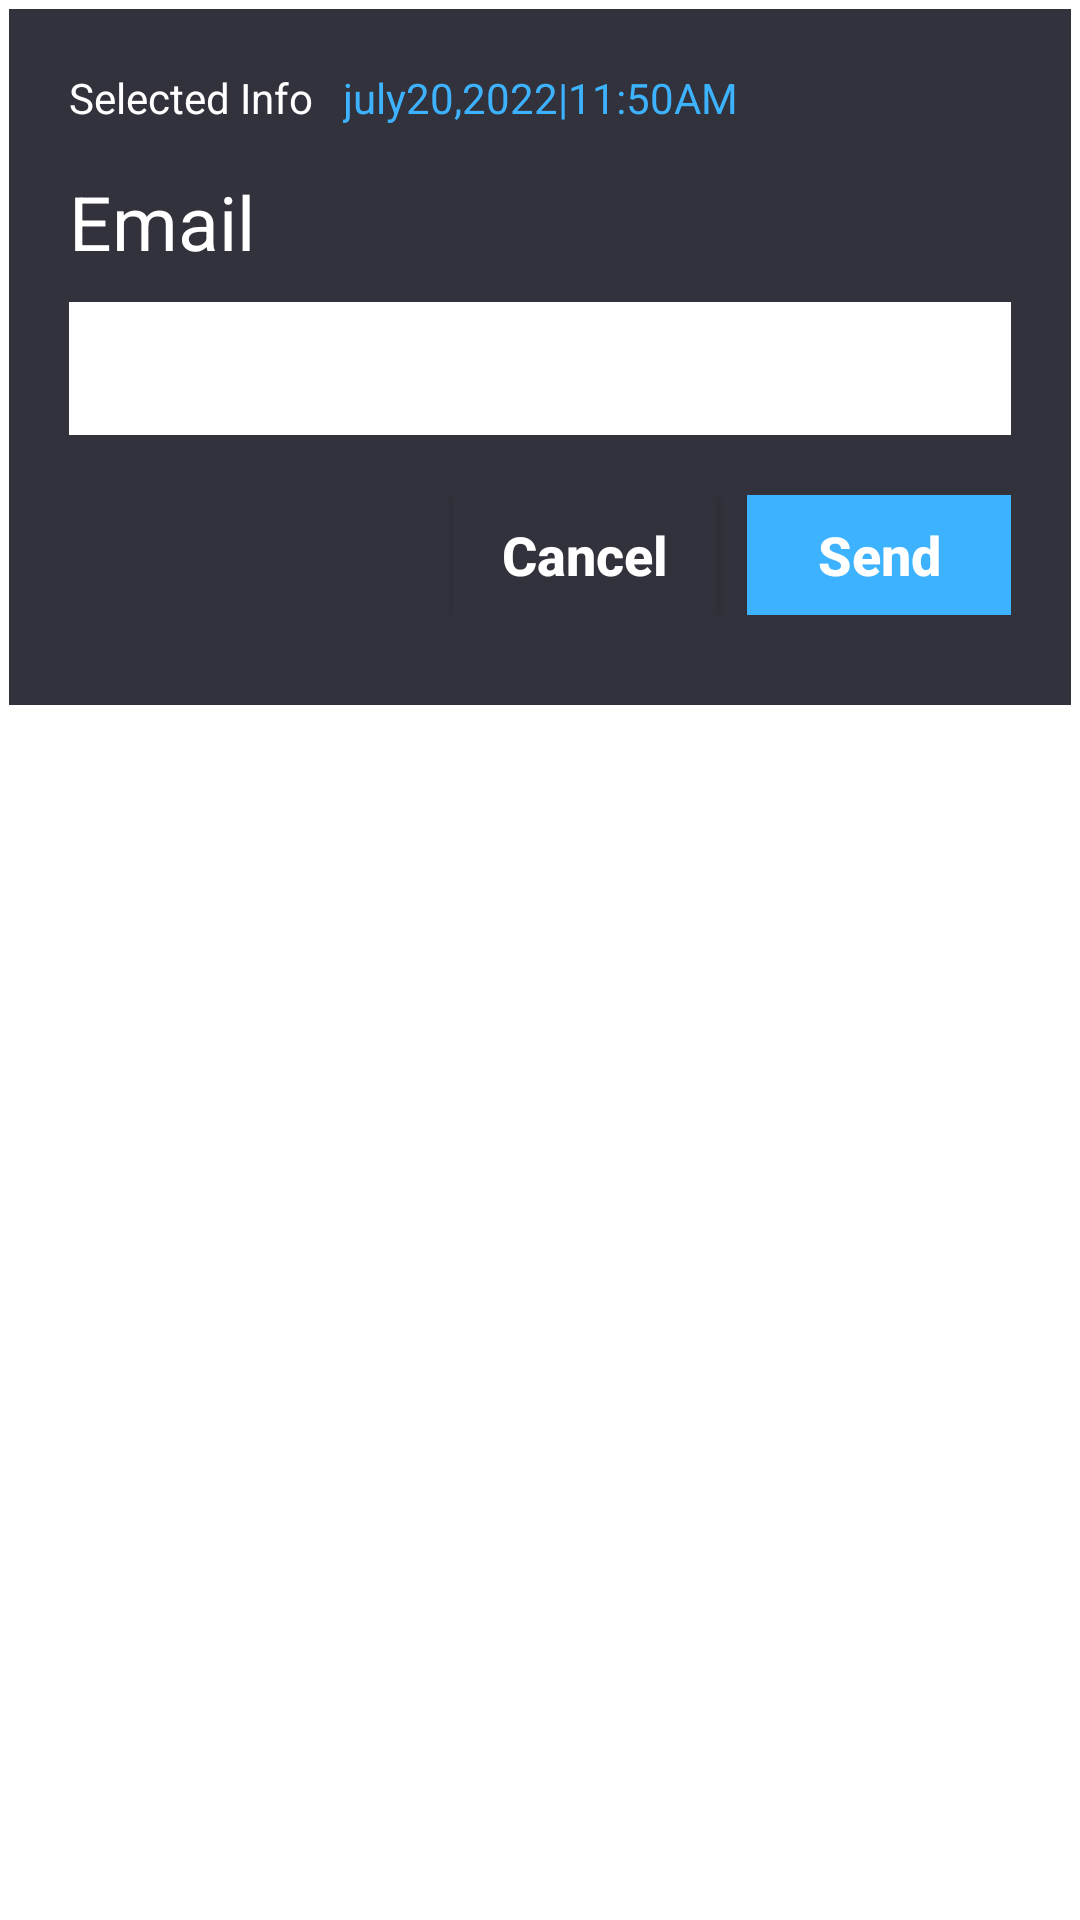

This screen was rendered from an Android layout file. Write that file and the resources it references.
<!-- AndroidManifest.xml: application theme Theme.LSNHDSteth -->
<!-- res/layout/dialog_dialog.xml -->
<LinearLayout xmlns:android="http://schemas.android.com/apk/res/android"
    android:layout_width="500dp"
    android:layout_height="wrap_content"
    android:background="#ffffff"
    android:orientation="vertical">

    <LinearLayout
        android:layout_margin="3dp"
        android:padding="20dp"
        android:background="#32323c"
        android:orientation="vertical"
        android:layout_width="match_parent"
        android:layout_height="wrap_content">

        <LinearLayout
            android:layout_width="wrap_content"
            android:layout_height="wrap_content"
            android:layout_marginRight="15dp"
            android:orientation="horizontal">

            <TextView
                android:layout_width="wrap_content"
                android:layout_height="wrap_content"
                android:text="Selected Info"
                android:textColor="#ffffff" />


            <TextView
                android:id="@+id/tv_dia_file"
                android:layout_marginLeft="10dp"
                android:layout_width="wrap_content"
                android:layout_height="wrap_content"
                android:text="july20,2022|11:50AM"
                android:textColor="#3db3ff" />


        </LinearLayout>


        <TextView
            android:layout_marginTop="15dp"
            android:layout_width="wrap_content"
            android:layout_height="wrap_content"
            android:text="Email"
            android:textSize="25dp"
            android:textColor="#ffffff" />

        <EditText
            android:id="@+id/et_dia_emailaddress"
            android:layout_marginVertical="10dp"
            android:padding="10dp"
            android:background="#ffffff"
            android:layout_width="match_parent"
            android:layout_height="wrap_content"/>

        <LinearLayout
            android:layout_marginVertical="10dp"
            android:gravity="right"
            android:layout_width="match_parent"
            android:layout_height="wrap_content">

            <androidx.appcompat.widget.AppCompatButton
                android:id="@+id/bt_dia_cancel"
                android:text="Cancel"
                android:layout_marginRight="10dp"
                android:background="#32323c"
                android:textAllCaps="false"
                android:textColor="#ffffff"
                android:textSize="18dp"
                android:layout_width="wrap_content"
                android:layout_height="40dp"
                android:textStyle="bold" />

            <androidx.appcompat.widget.AppCompatButton
                android:id="@+id/bt_dia_send"
                android:text="Send"
                android:background="#3db3ff"
                android:textAllCaps="false"
                android:textColor="#ffffff"
                android:textSize="18dp"
                android:layout_width="wrap_content"
                android:layout_height="40dp"
                android:textStyle="bold" />


        </LinearLayout>


    </LinearLayout>


</LinearLayout>
<!-- resources referenced by this layout -->
<resources>
  <style name="Theme.LSNHDSteth" parent="Theme.MaterialComponents.DayNight.NoActionBar">
          
          <item name="colorPrimary">@color/purple_500</item>
          <item name="colorPrimaryVariant">@color/purple_700</item>
          <item name="colorOnPrimary">@color/white</item>
          
          <item name="colorSecondary">@color/teal_200</item>
          <item name="colorSecondaryVariant">@color/teal_700</item>
          <item name="colorOnSecondary">@color/black</item>
          
          <item name="android:statusBarColor" tools:targetApi="l">?attr/colorPrimaryVariant</item>
          
      </style>
  <color name="purple_500">#FF337ab7</color>
  <color name="purple_700">#FF337ab7</color>
  <color name="white">#FFFFFFFF</color>
  <color name="teal_200">#FF337ab7</color>
  <color name="teal_700">#FF018786</color>
  <color name="black">#FF000000</color>
</resources>
